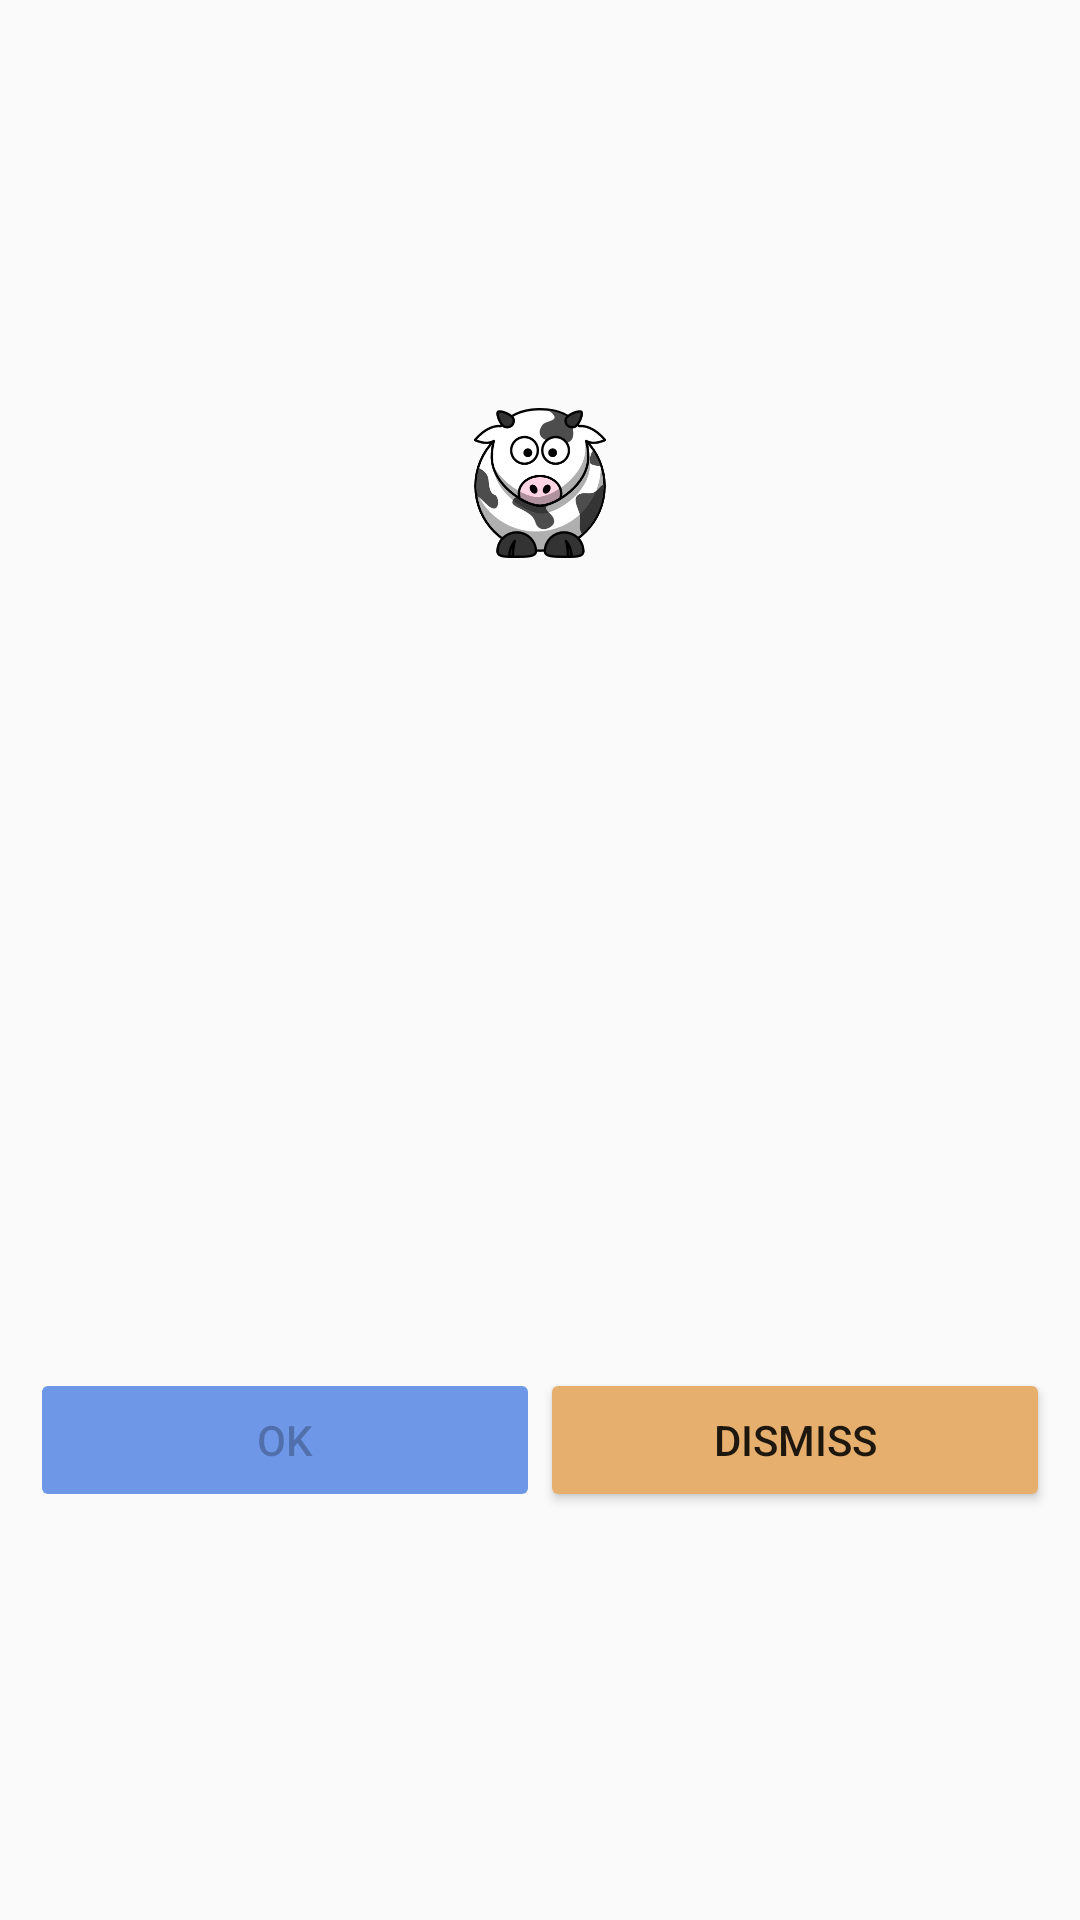

The Android layout XML behind this screen, and the referenced resources:
<!-- AndroidManifest.xml: application theme AppTheme -->
<!-- res/layout/fragment_extra_options.xml -->
<FrameLayout xmlns:android="http://schemas.android.com/apk/res/android"
    xmlns:tools="http://schemas.android.com/tools"
    android:layout_width="match_parent"
    android:layout_height="match_parent"
    tools:context="com.example.nicholasesposito.posapp.fragments.ExtraOptionsFragment">

    <LinearLayout
        android:layout_width="match_parent"
        android:layout_height="match_parent"
        android:gravity="center"
        android:padding="10dp"
        android:orientation="vertical">


        <ImageView
            android:id="@+id/image"
            android:layout_width="50dp"
            android:layout_height="50dp"
            android:src="@drawable/cow"
            android:layout_marginBottom="10dp"/>

        <include layout="@layout/recycler_extra_options"
            android:layout_height="250dp"
            android:layout_width="match_parent"/>

        <LinearLayout
            android:layout_width="match_parent"
            android:layout_height="wrap_content"
            android:orientation="horizontal"
            android:layout_marginTop="10dp">
            <Button
                android:id="@+id/accept"
                android:layout_width="0dp"
                android:layout_height="wrap_content"
                android:layout_weight="1"
                android:text="OK"
                android:enabled="false"
                android:backgroundTint="#6e97e7"/>
            <Button
                android:id="@+id/dismiss"
                android:layout_width="0dp"
                android:layout_height="wrap_content"
                android:layout_weight="1"
                android:text="Dismiss"
                android:backgroundTint="#e7af6e"/>
        </LinearLayout>

    </LinearLayout>

</FrameLayout>
<!-- res/layout/recycler_extra_options.xml (included above) -->
<?xml version="1.0" encoding="utf-8"?>
<LinearLayout xmlns:android="http://schemas.android.com/apk/res/android"
    android:orientation="vertical"
    android:layout_width="match_parent"
    android:layout_height="match_parent">

    <android.support.v7.widget.RecyclerView
        android:layout_width="match_parent"
        android:layout_height="wrap_content"
        android:id="@+id/recycler_extra_options"/>

</LinearLayout>
<!-- resources referenced by this layout -->
<resources>
  <!-- drawable cow: png bitmap (drawable, 34438 bytes) -->
  <style name="AppTheme" parent="Theme.AppCompat.Light.NoActionBar">
          
          <item name="colorPrimary">@color/colorPrimary</item>
          <item name="colorPrimaryDark">@color/colorPrimaryDark</item>
          <item name="colorAccent">@color/colorAccent</item>
      </style>
  <color name="colorPrimary">#3F51B5</color>
  <color name="colorPrimaryDark">#303F9F</color>
  <color name="colorAccent">#FF4081</color>
</resources>
